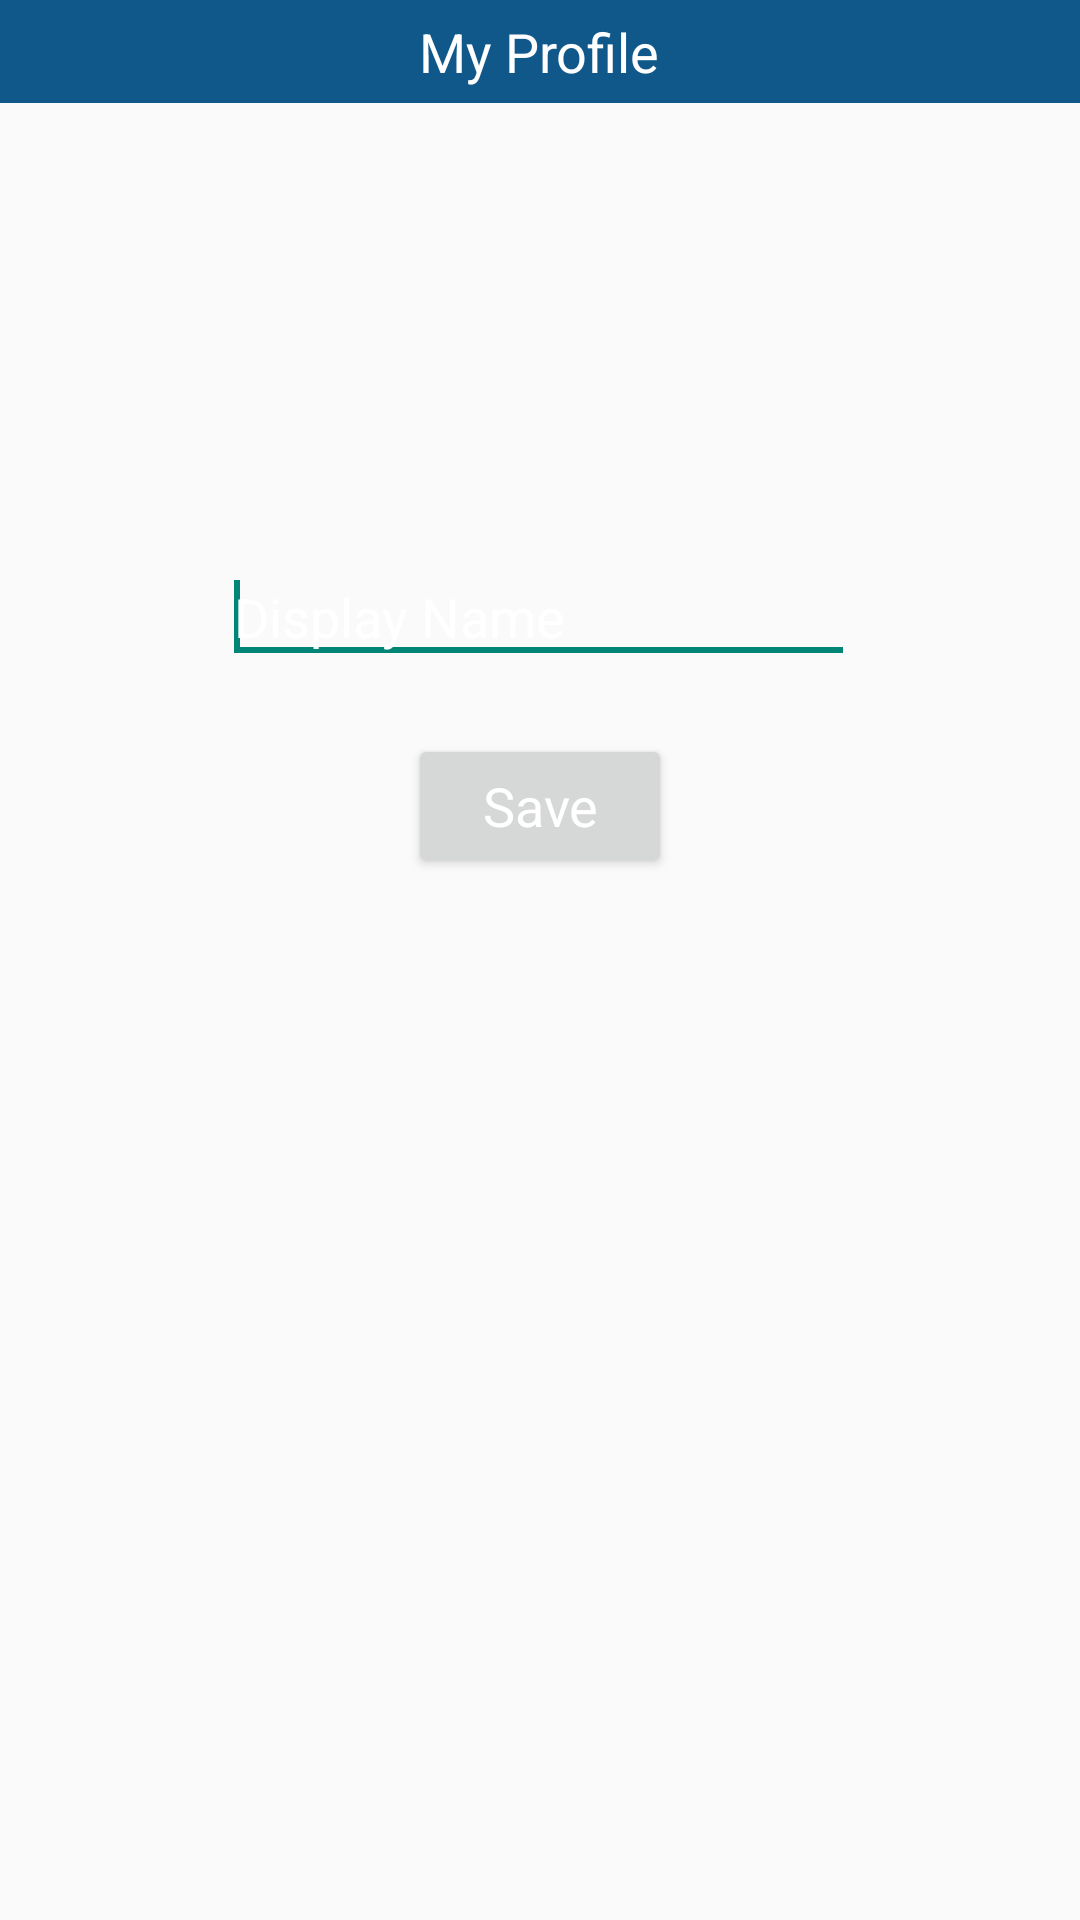

Layout XML and referenced resources for this Android screen:
<!-- AndroidManifest.xml: application theme Theme.AppCompat.DayNight.NoActionBar -->
<!-- res/layout/fragment_verify.xml -->
<RelativeLayout xmlns:android="http://schemas.android.com/apk/res/android"
    xmlns:tools="http://schemas.android.com/tools"
    android:layout_width="match_parent"
    android:layout_height="match_parent"
    tools:context="com.crysoft.me.pichat.fragments.VerifyFragment">

    <LinearLayout
        android:id="@+id/title_header"
        style="@style/title_bg"
        android:layout_width="match_parent"
        android:layout_height="wrap_content"
        android:layout_centerHorizontal="true"
        android:orientation="vertical">

        <TextView
            android:id="@+id/title_tv"
            style="@style/title_text_style"
            android:layout_width="wrap_content"
            android:layout_height="wrap_content"
            android:text="My Profile" />

    </LinearLayout>

    <RelativeLayout
        android:layout_width="match_parent"
        android:layout_height="match_parent"
        android:layout_below="@id/title_header">

        <ImageView
            android:id="@+id/iv_user_picture"
            android:layout_width="100dp"
            android:layout_height="100dp"
            android:layout_alignParentTop="true"
            android:layout_centerHorizontal="true"
            android:layout_marginTop="23dp"
            android:background="@drawable/user_images" />

        <EditText
            android:id="@+id/et_display_name"
            style="@style/editext_register_style"
            android:layout_width="wrap_content"
            android:layout_height="wrap_content"
            android:layout_below="@id/iv_user_picture"
            android:layout_centerHorizontal="true"
            android:layout_marginTop="26dp"
            android:ems="10"
            android:hint="Display Name"
            android:paddingLeft="3dp">

            <requestFocus />
        </EditText>

        <Button
            android:id="@+id/btn_save"
            android:layout_width="wrap_content"
            android:layout_height="wrap_content"
            android:layout_below="@id/et_display_name"
            android:layout_centerHorizontal="true"
            android:layout_marginTop="20dp"
            android:gravity="center"
            android:text="Save"
            android:textAppearance="?android:attr/textAppearanceMedium"
            android:textColor="@color/white" />
    </RelativeLayout>


</RelativeLayout>
<!-- resources referenced by this layout -->
<resources>
  <color name="white">#FFFFFF</color>
  <style name="editext_register_style" parent="android:Widget.EditText">
  
          <item name="android:gravity">center_vertical</item>
          <item name="android:layout_marginTop">5dp</item>
          <item name="android:paddingLeft">3dp</item>
          <item name="android:textColor">@color/white</item>
          <item name="android:textColorHint">@color/white</item>
      </style>
  <style name="title_bg">
          <item name="android:background">@color/primary_color</item>
          <item name="android:gravity">center</item>
          <item name="android:orientation">vertical</item>
          <item name="android:height">?android:attr/actionBarSize</item>
      </style>
  <style name="title_text_style" parent="android:Widget.TextView">
          <item name="android:gravity">center</item>
          <item name="android:padding">5dp</item>
          <item name="android:textAppearance">?android:attr/textAppearanceMedium</item>
          <item name="android:textColor">@color/white</item>
      </style>
  <color name="primary_color">#11588a</color>
</resources>
